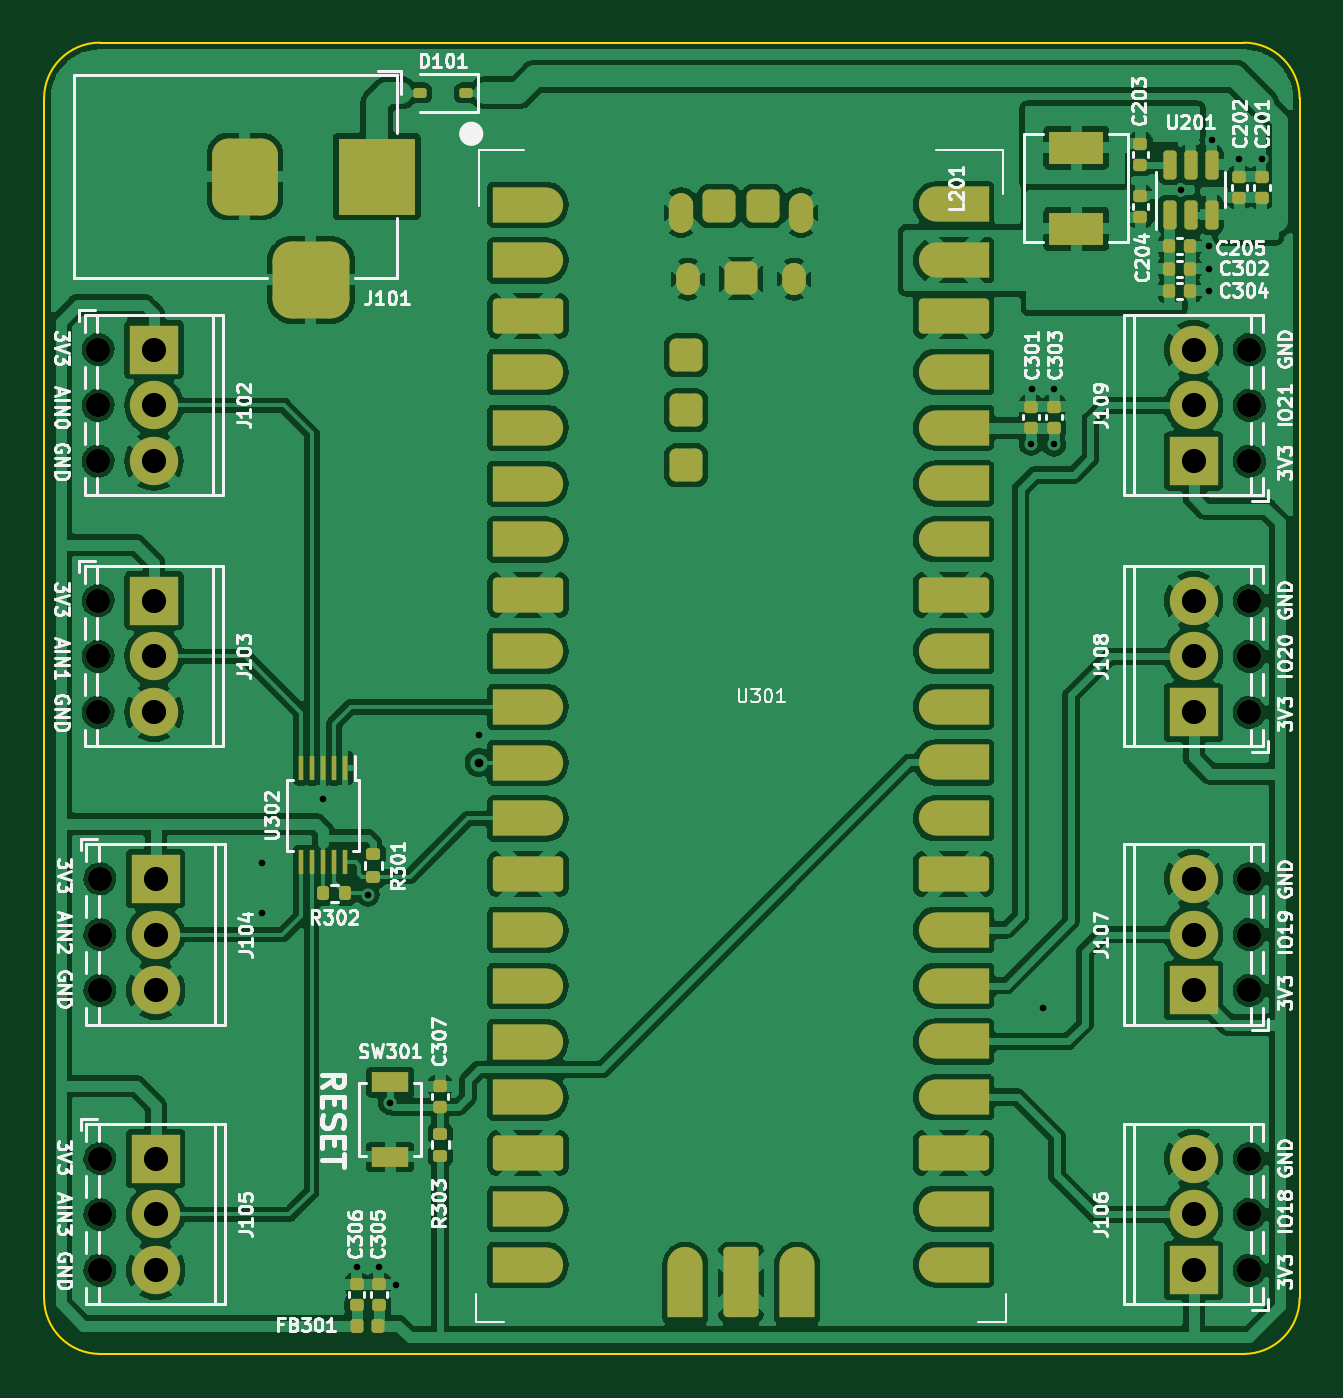
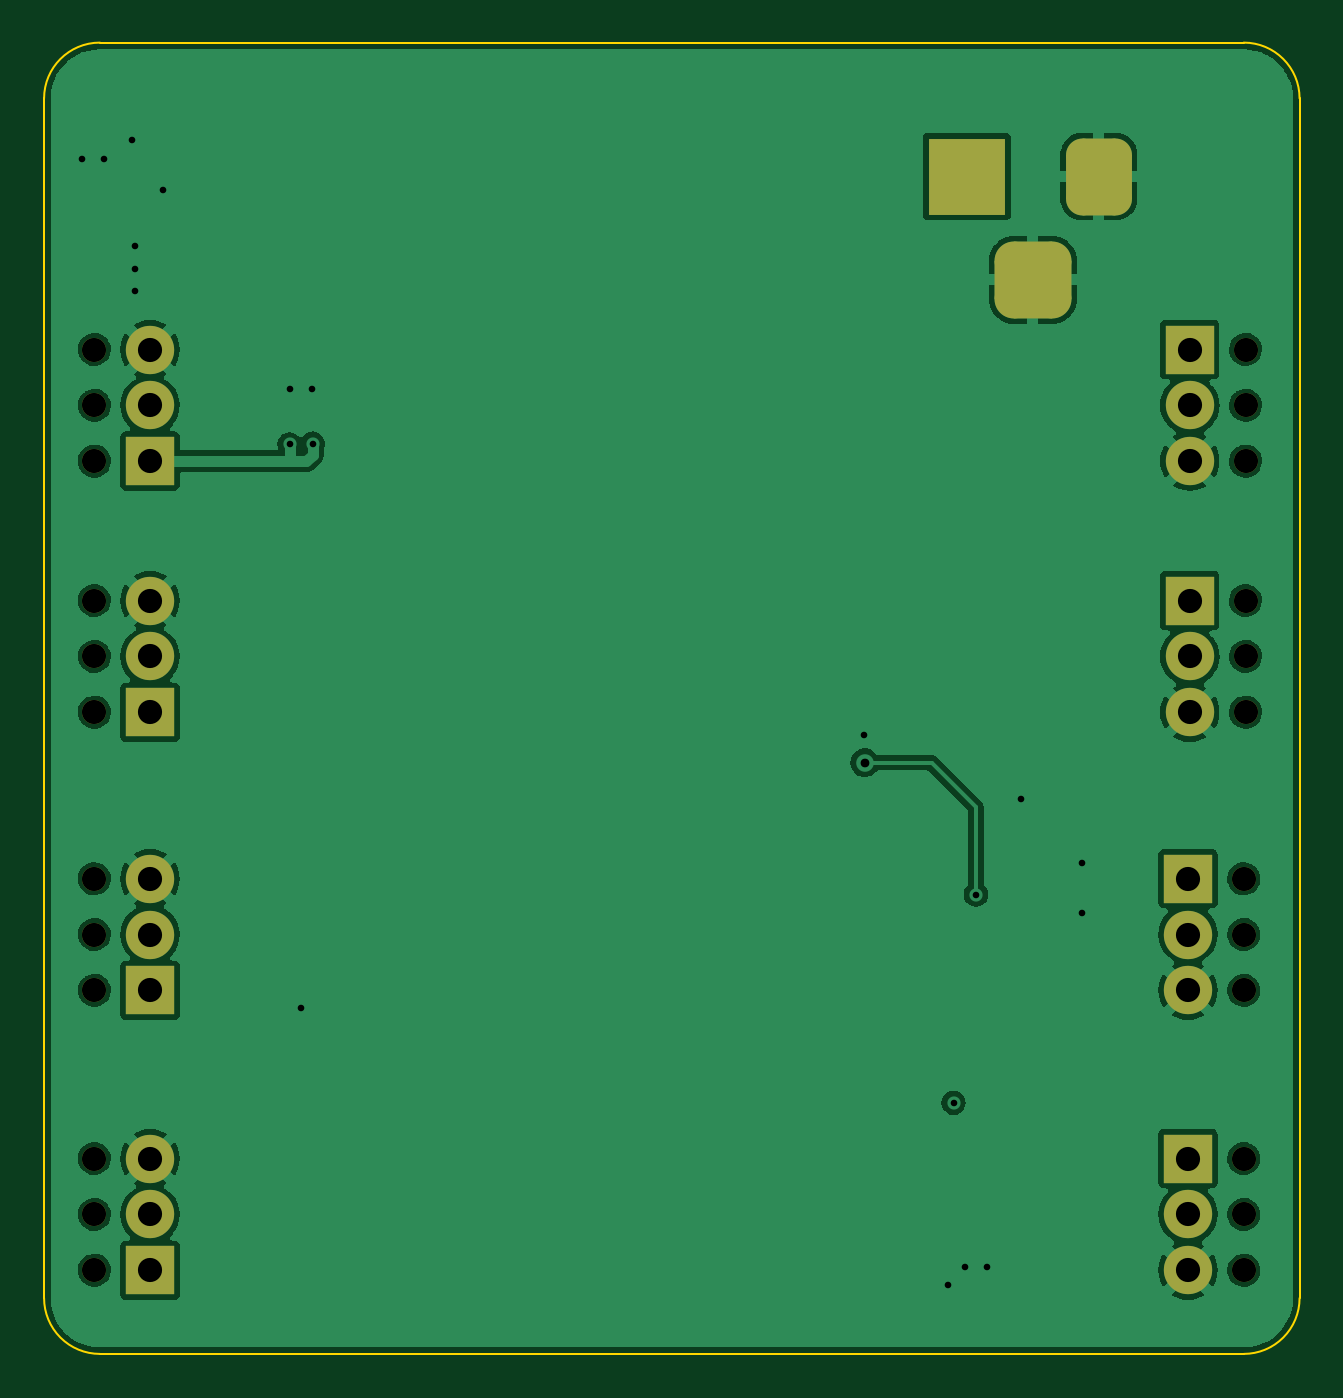
Circuit board: 11 layer files. Board 57.2 x 59.7 mm.
- bottom_copper: Pico_Baseboard-B_Cu.gbr (116187 bytes)
- bottom_mask: Pico_Baseboard-B_Mask.gbr (3043 bytes)
- paste: Pico_Baseboard-B_Paste.gbr (476 bytes)
- bottom_silk: Pico_Baseboard-B_Silkscreen.gbr (477 bytes)
- outline: Pico_Baseboard-Edge_Cuts.gbr (1047 bytes)
- top_copper: Pico_Baseboard-F_Cu.gbr (345676 bytes)
- top_mask: Pico_Baseboard-F_Mask.gbr (8710 bytes)
- paste: Pico_Baseboard-F_Paste.gbr (6700 bytes)
- top_silk: Pico_Baseboard-F_Silkscreen.gbr (133619 bytes)
- drill: Pico_Baseboard-NPTH.drl (677 bytes)
- drill: Pico_Baseboard-PTH.drl (1337 bytes)

=== bottom_copper: Pico_Baseboard-B_Cu.gbr (116187 bytes, source omitted) ===
=== bottom_mask: Pico_Baseboard-B_Mask.gbr (3043 bytes, source withheld) ===
=== paste: Pico_Baseboard-B_Paste.gbr ===
%TF.GenerationSoftware,KiCad,Pcbnew,(7.0.0)*%
%TF.CreationDate,2023-07-11T13:45:39+03:00*%
%TF.ProjectId,Pico_Baseboard,5069636f-5f42-4617-9365-626f6172642e,rev?*%
%TF.SameCoordinates,Original*%
%TF.FileFunction,Paste,Bot*%
%TF.FilePolarity,Positive*%
%FSLAX46Y46*%
G04 Gerber Fmt 4.6, Leading zero omitted, Abs format (unit mm)*
G04 Created by KiCad (PCBNEW (7.0.0)) date 2023-07-11 13:45:39*
%MOMM*%
%LPD*%
G01*
G04 APERTURE LIST*
G04 APERTURE END LIST*
M02*

=== bottom_silk: Pico_Baseboard-B_Silkscreen.gbr ===
%TF.GenerationSoftware,KiCad,Pcbnew,(7.0.0)*%
%TF.CreationDate,2023-07-11T13:45:39+03:00*%
%TF.ProjectId,Pico_Baseboard,5069636f-5f42-4617-9365-626f6172642e,rev?*%
%TF.SameCoordinates,Original*%
%TF.FileFunction,Legend,Bot*%
%TF.FilePolarity,Positive*%
%FSLAX46Y46*%
G04 Gerber Fmt 4.6, Leading zero omitted, Abs format (unit mm)*
G04 Created by KiCad (PCBNEW (7.0.0)) date 2023-07-11 13:45:39*
%MOMM*%
%LPD*%
G01*
G04 APERTURE LIST*
G04 APERTURE END LIST*
M02*

=== outline: Pico_Baseboard-Edge_Cuts.gbr ===
%TF.GenerationSoftware,KiCad,Pcbnew,(7.0.0)*%
%TF.CreationDate,2023-07-11T13:45:39+03:00*%
%TF.ProjectId,Pico_Baseboard,5069636f-5f42-4617-9365-626f6172642e,rev?*%
%TF.SameCoordinates,Original*%
%TF.FileFunction,Profile,NP*%
%FSLAX46Y46*%
G04 Gerber Fmt 4.6, Leading zero omitted, Abs format (unit mm)*
G04 Created by KiCad (PCBNEW (7.0.0)) date 2023-07-11 13:45:39*
%MOMM*%
%LPD*%
G01*
G04 APERTURE LIST*
%TA.AperFunction,Profile*%
%ADD10C,0.100000*%
%TD*%
G04 APERTURE END LIST*
D10*
X173990000Y-54610000D02*
G75*
G03*
X171450000Y-52070000I-2540000J0D01*
G01*
X171450000Y-111760000D02*
X119380000Y-111760000D01*
X116840000Y-109220000D02*
X116840000Y-54610000D01*
X119380000Y-52070000D02*
G75*
G03*
X116840000Y-54610000I0J-2540000D01*
G01*
X173990000Y-54610000D02*
X173990000Y-109220000D01*
X119380000Y-52070000D02*
X171450000Y-52070000D01*
X116840000Y-109220000D02*
G75*
G03*
X119380000Y-111760000I2540000J0D01*
G01*
X171450000Y-111760000D02*
G75*
G03*
X173990000Y-109220000I0J2540000D01*
G01*
M02*

=== top_copper: Pico_Baseboard-F_Cu.gbr (345676 bytes, source omitted) ===
=== top_mask: Pico_Baseboard-F_Mask.gbr (8710 bytes, source omitted) ===
=== paste: Pico_Baseboard-F_Paste.gbr (6700 bytes, source omitted) ===
=== top_silk: Pico_Baseboard-F_Silkscreen.gbr (133619 bytes, source omitted) ===
=== drill: Pico_Baseboard-NPTH.drl ===
M48
; DRILL file {KiCad (7.0.0)} date Tue Jul 11 13:45:42 2023
; FORMAT={-:-/ absolute / inch / decimal}
; #@! TF.CreationDate,2023-07-11T13:45:42+03:00
; #@! TF.GenerationSoftware,Kicad,Pcbnew,(7.0.0)
; #@! TF.FileFunction,NonPlated,1,2,NPTH
FMAT,2
INCH
; #@! TA.AperFunction,NonPlated,NPTH,ComponentDrill
T1C0.0433
%
G90
G05
T1
X4.6969Y-2.6
X4.6969Y-2.7
X4.6969Y-2.8
X4.6969Y-3.05
X4.6969Y-3.15
X4.6969Y-3.25
X4.7Y-3.5484
X4.7Y-3.6484
X4.7Y-3.7484
X4.7Y-4.05
X4.7Y-4.15
X4.7Y-4.25
X6.76Y-2.6
X6.76Y-2.7
X6.76Y-2.8
X6.76Y-3.05
X6.76Y-3.15
X6.76Y-3.25
X6.76Y-3.5484
X6.76Y-3.6484
X6.76Y-3.7484
X6.76Y-4.05
X6.76Y-4.15
X6.76Y-4.25
T0
M30

=== drill: Pico_Baseboard-PTH.drl ===
M48
; DRILL file {KiCad (7.0.0)} date Tue Jul 11 13:45:42 2023
; FORMAT={-:-/ absolute / inch / decimal}
; #@! TF.CreationDate,2023-07-11T13:45:42+03:00
; #@! TF.GenerationSoftware,Kicad,Pcbnew,(7.0.0)
; #@! TF.FileFunction,Plated,1,2,PTH
FMAT,2
INCH
; #@! TA.AperFunction,Plated,PTH,ViaDrill
T1C0.0118
; #@! TA.AperFunction,Plated,PTH,ViaDrill
T2C0.0157
; #@! TA.AperFunction,Plated,PTH,ComponentDrill
T3C0.0394
; #@! TA.AperFunction,Plated,PTH,ComponentDrill
T4C0.0433
%
G90
G05
T1
X4.99Y-3.52
X4.99Y-3.61
X5.1Y-3.405
X5.16Y-4.2439
X5.1798Y-3.5768
X5.2Y-4.2439
X5.22Y-3.95
X5.23Y-4.2765
X5.38Y-3.29
X6.3686Y-2.7686
X6.37Y-2.67
X6.39Y-3.78
X6.41Y-2.67
X6.41Y-2.77
X6.6373Y-2.3137
X6.6873Y-2.4137
X6.6873Y-2.455
X6.6873Y-2.495
X6.6923Y-2.2237
X6.7423Y-2.2587
X6.7823Y-2.2587
T2
X5.3796Y-3.3404
T4
X4.7969Y-2.6
X4.7969Y-2.7
X4.7969Y-2.8
X4.7969Y-3.05
X4.7969Y-3.15
X4.7969Y-3.25
X4.8Y-3.5484
X4.8Y-3.6484
X4.8Y-3.7484
X4.8Y-4.05
X4.8Y-4.15
X4.8Y-4.25
X6.66Y-2.6
X6.66Y-2.7
X6.66Y-2.8
X6.66Y-3.05
X6.66Y-3.15
X6.66Y-3.25
X6.66Y-3.5484
X6.66Y-3.6484
X6.66Y-3.7484
X6.66Y-4.05
X6.66Y-4.15
X6.66Y-4.25
T3
G00X4.96Y-2.2506
M15
G01X4.96Y-2.3294
M16
G05
G00X5.0387Y-2.475
M15
G01X5.1175Y-2.475
M16
G05
G00X5.1962Y-2.2506
M15
G01X5.1962Y-2.3294
M16
G05
T0
M30

